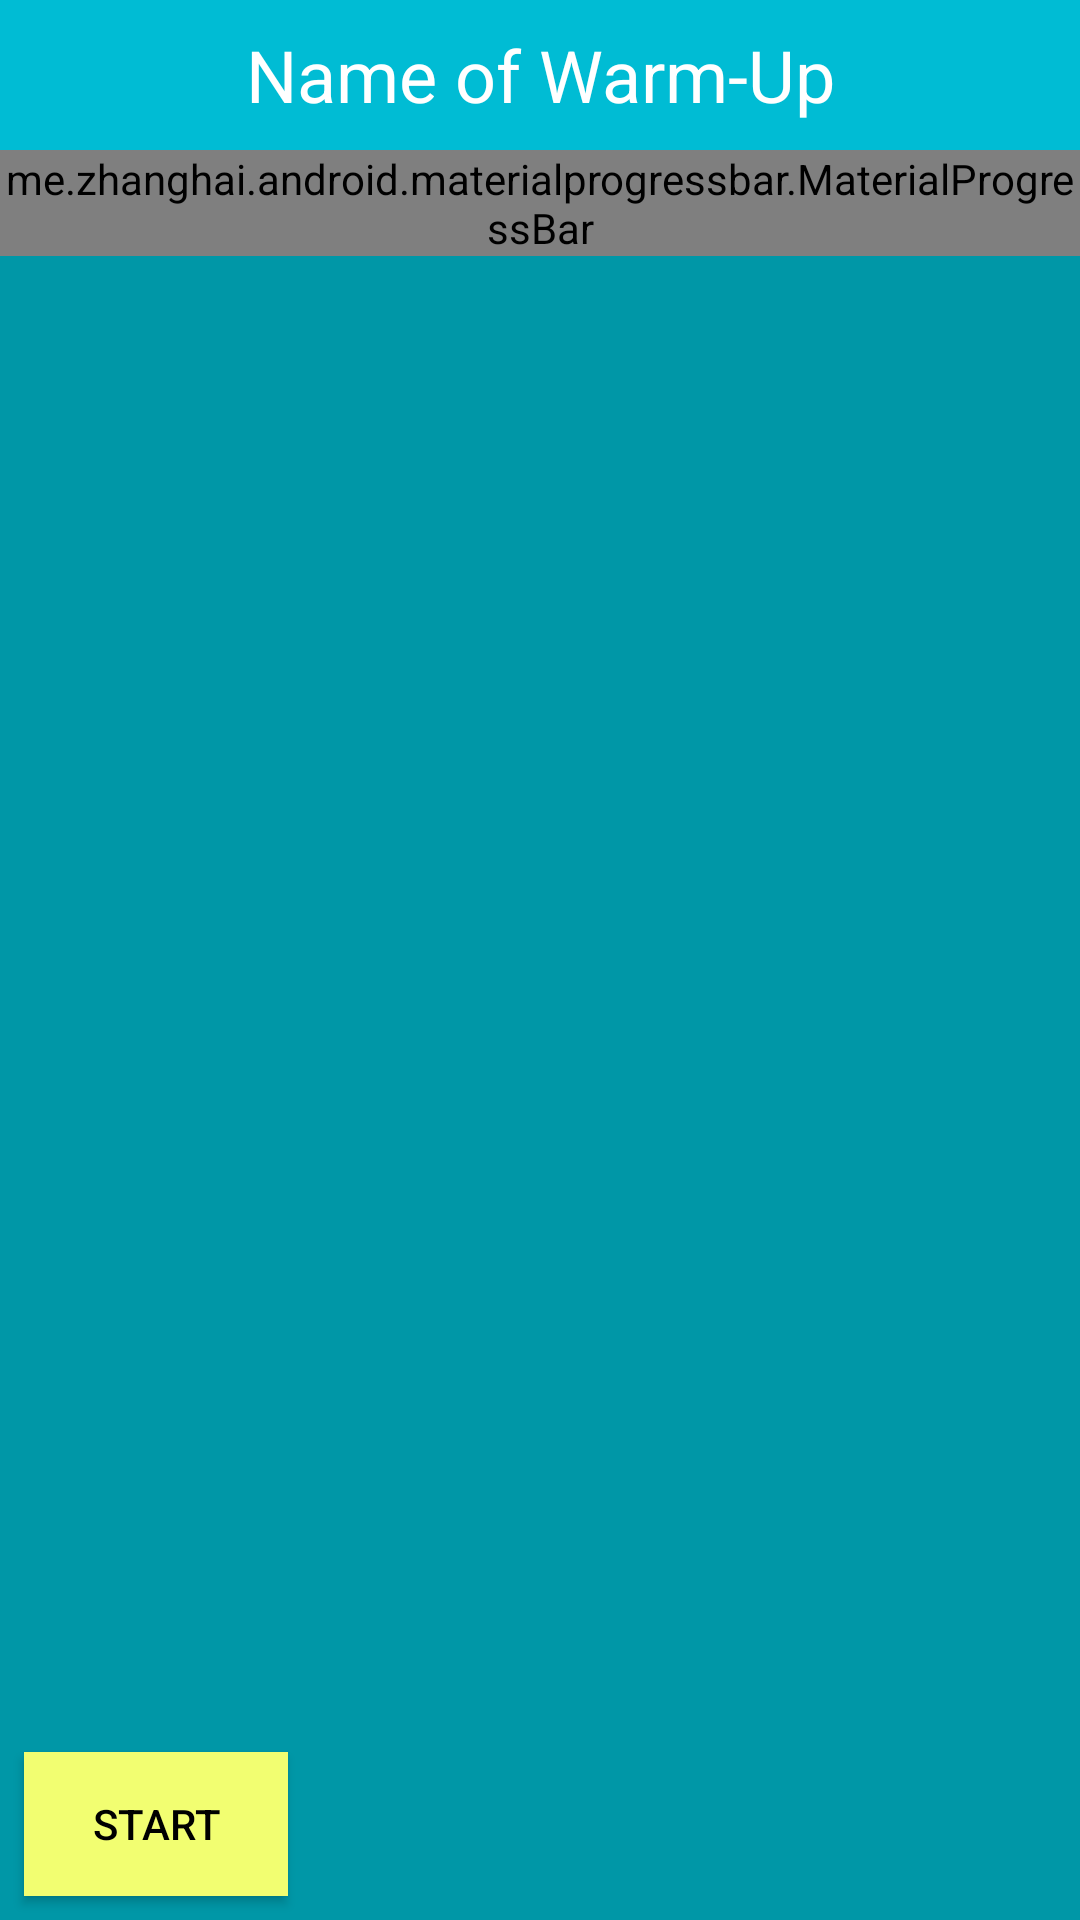

Here is an Android app screen rendered from its layout file. Give the layout XML and the strings, colors and styles it references.
<!-- AndroidManifest.xml: application theme AppTheme -->
<!-- res/layout/activity_daily__training.xml -->
<?xml version="1.0" encoding="utf-8"?>
<RelativeLayout xmlns:android="http://schemas.android.com/apk/res/android"
    xmlns:app="http://schemas.android.com/apk/res-auto"
    xmlns:tools="http://schemas.android.com/tools"
    android:layout_width="match_parent"
    android:layout_height="match_parent"
    android:background="@color/colorPrimaryDark"
    tools:context="info.Shredded.finalProject.com.Shredded.finalProject.activity.ListWarmup">

    <TextView
        android:id="@+id/title"
        android:text="Name of Warm-Up"
        android:textColor="@android:color/white"
        android:textSize="24sp"
        android:gravity="center_vertical|center_horizontal"
        android:background="@color/colorPrimary"
        android:layout_width="match_parent"
        android:layout_height="50dp" />

    <me.zhanghai.android.materialprogressbar.MaterialProgressBar
        android:id="@+id/progressBar"
        android:layout_below="@+id/title"
        android:indeterminate="false"
        android:layout_width="match_parent"
        android:layout_height="wrap_content"
        app:mpb_progressStyle="horizontal"
        app:mpb_progressBackgroundTint="@color/pink"
        app:mpb_progressTint="@color/indigo"
        style="@style/Widget.MaterialProgressBar.ProgressBar.Horizontal"
        />


    <ImageView
        android:id="@+id/detail_image"
        android:src="@drawable/boat_pose"
        android:layout_centerInParent="true"
        android:layout_width="300dp"
        android:layout_height="200dp"

        />

    <LinearLayout
        android:orientation="vertical"
        android:visibility="invisible"
        android:id="@+id/layout_get_ready"
        android:layout_centerInParent="true"
        android:layout_width="wrap_content"
        android:layout_height="wrap_content">
        
        <TextView
            android:id="@+id/txtGetReady"
            android:text="GET Ready"
            android:textSize="30dp"
            android:textStyle="bold"
            android:layout_gravity="center_horizontal"
            android:layout_width="wrap_content"
            android:layout_height="wrap_content" />

        <TextView
            android:id="@+id/txtCountdown"
            android:text="5"
            android:textSize="50dp"
            android:textStyle="bold"
            android:layout_gravity="center_horizontal"
            android:textAlignment="center"
            android:layout_width="wrap_content"
            android:layout_height="wrap_content" />

    </LinearLayout>

    <Button
        android:layout_alignParentBottom="true"
        android:layout_marginTop="8dp"
        android:layout_marginBottom="8dp"
        android:background="@color/colorAccent"
        android:id="@+id/btnStart"
        android:text="START"
        android:textColor="@android:color/black"
        android:layout_marginLeft="8dp"
        android:layout_marginRight="4dp"
        android:layout_width="wrap_content"
        android:layout_height="wrap_content"
        />

    <TextView
        android:id="@+id/timer"
        android:text=""
        android:textColor="@android:color/black"
        android:textSize="50sp"
        android:layout_centerHorizontal="true"
        android:layout_above="@+id/btnStart"
        android:textStyle="bold"
        android:background="@color/colorPrimaryDark"
        android:layout_width="wrap_content"
        android:layout_height="wrap_content"
        />

</RelativeLayout>
<!-- resources referenced by this layout -->
<resources>
  <color name="colorAccent">#f2fe71</color>
  <color name="colorPrimary">#00bcd4</color>
  <color name="colorPrimaryDark">#0097a7</color>
  <color name="indigo">#ed1dce</color>
  <color name="pink">#eaed1d</color>
  <style name="AppTheme" parent="Theme.AppCompat.Light.NoActionBar">
          
          <item name="colorPrimary">@color/colorPrimary</item>
          <item name="colorPrimaryDark">@color/colorPrimaryDark</item>
          <item name="colorAccent">@color/colorAccent</item>
  
      </style>
</resources>
